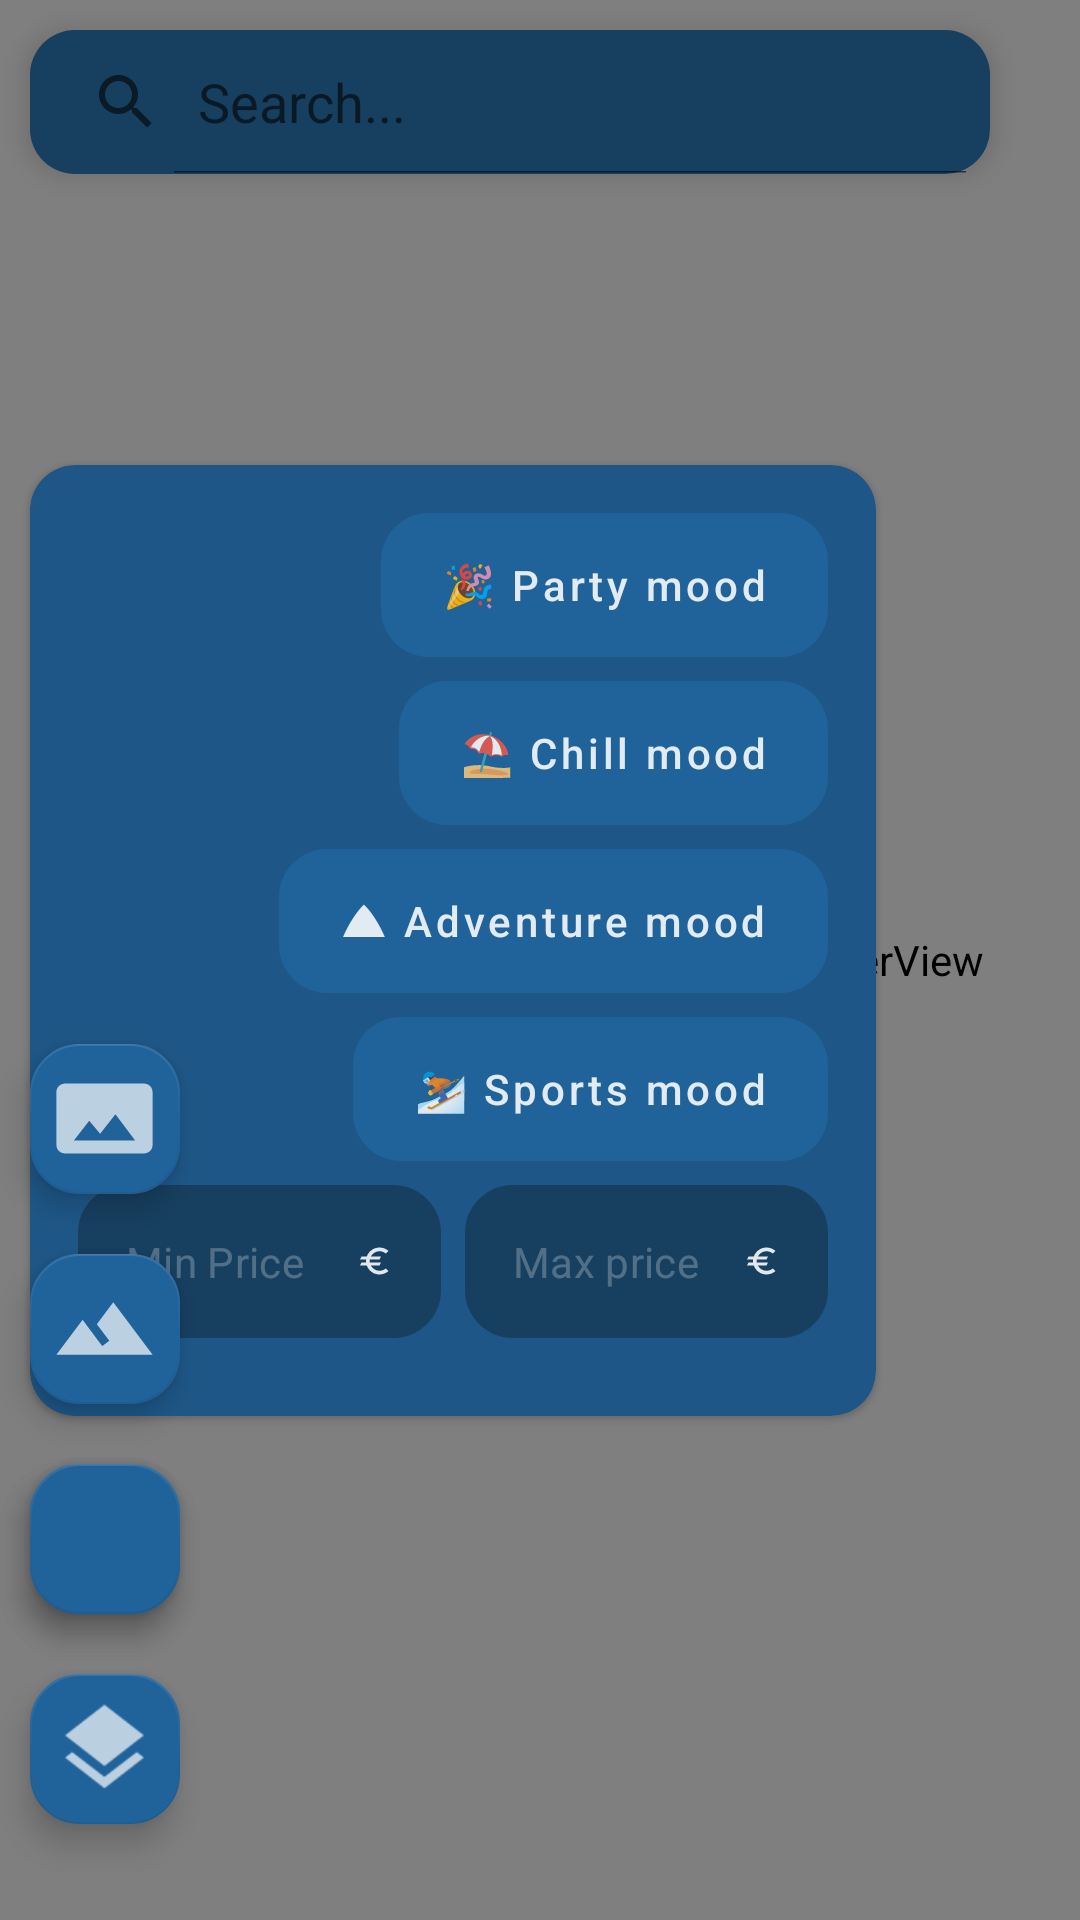

Write the Android layout XML for this screen, with the resource values it uses.
<!-- AndroidManifest.xml: application theme Theme.Ferias -->
<!-- res/layout/traveler_fragment_hotel_on_map.xml -->
<?xml version="1.0" encoding="utf-8"?>
<androidx.constraintlayout.widget.ConstraintLayout xmlns:android="http://schemas.android.com/apk/res/android"
    xmlns:app="http://schemas.android.com/apk/res-auto"
    xmlns:tools="http://schemas.android.com/tools"
    android:layout_width="match_parent"
    android:layout_height="match_parent"
    tools:context=".ui.traveler.search_hotel_on_map.HotelOnMap">

    <SearchView
        android:id="@+id/sv_location_OnMap"
        android:layout_width="wrap_content"
        android:layout_height="wrap_content"
        android:layout_margin="10dp"
        android:layout_marginStart="15dp"
        android:layout_marginTop="15dp"
        android:background="@drawable/background_popup_menu"
        android:elevation="5dp"
        android:iconifiedByDefault="false"
        android:inputType="textCapWords"
        android:queryHint="Search..."
        app:layout_constraintStart_toStartOf="parent"
        app:layout_constraintTop_toTopOf="parent">

    </SearchView>

    <com.google.android.material.floatingactionbutton.FloatingActionButton
        android:id="@+id/fab_parent_map"
        android:layout_width="wrap_content"
        android:layout_height="wrap_content"
        android:layout_gravity="end"
        android:layout_marginStart="10dp"
        android:layout_marginBottom="32dp"
        android:src="@drawable/ic_baseline_layers"
        app:fabSize="normal"
        app:layout_constraintBottom_toBottomOf="parent"
        app:layout_constraintStart_toStartOf="parent"
        app:maxImageSize="35dp" />

    <com.google.android.material.floatingactionbutton.FloatingActionButton
        android:id="@+id/fab_satellite"
        android:layout_width="wrap_content"
        android:layout_height="wrap_content"
        android:layout_marginBottom="20dp"
        android:visibility="visible"
        app:fabSize="normal"
        app:layout_constraintBottom_toTopOf="@+id/fab_parent_map"
        app:layout_constraintEnd_toEndOf="@+id/fab_parent_map"
        app:layout_constraintStart_toStartOf="@+id/fab_parent_map"
        app:maxImageSize="35dp"
        app:srcCompat="@drawable/ic_baseline_satellite" />

    <TextView
        android:id="@+id/tv_satellite"
        android:layout_width="wrap_content"
        android:layout_height="wrap_content"
        android:layout_marginStart="8dp"
        android:background="@null"
        android:text="Satellite"
        android:textAlignment="center"
        android:textSize="16sp"
        android:textStyle="bold"
        android:visibility="visible"
        app:layout_constraintBottom_toBottomOf="@+id/fab_satellite"
        app:layout_constraintStart_toEndOf="@+id/fab_satellite"
        app:layout_constraintTop_toTopOf="@+id/fab_satellite" />


    <com.google.android.material.floatingactionbutton.FloatingActionButton
        android:id="@+id/fab_terrain"
        android:layout_width="wrap_content"
        android:layout_height="wrap_content"
        android:layout_marginBottom="20dp"
        android:visibility="visible"
        app:fabSize="normal"
        app:layout_constraintBottom_toTopOf="@+id/fab_satellite"
        app:layout_constraintEnd_toEndOf="@+id/fab_satellite"
        app:layout_constraintStart_toStartOf="@+id/fab_satellite"
        app:maxImageSize="35dp"
        app:srcCompat="@drawable/ic_baseline_terrain" />

    <TextView
        android:id="@+id/tv_terrain"
        android:layout_width="wrap_content"
        android:layout_height="wrap_content"
        android:layout_marginStart="8dp"
        android:background="@null"
        android:text="Terrain"
        android:textAlignment="center"
        android:textSize="16sp"
        android:textStyle="bold"
        android:visibility="visible"
        app:layout_constraintBottom_toBottomOf="@+id/fab_terrain"
        app:layout_constraintStart_toEndOf="@+id/fab_terrain"
        app:layout_constraintTop_toTopOf="@+id/fab_terrain" />

    <com.google.android.material.floatingactionbutton.FloatingActionButton
        android:id="@+id/fab_normal"
        android:layout_width="wrap_content"
        android:layout_height="wrap_content"
        android:layout_marginBottom="20dp"
        android:visibility="visible"
        app:fabSize="normal"
        app:layout_constraintBottom_toTopOf="@+id/fab_terrain"
        app:layout_constraintEnd_toEndOf="@+id/fab_terrain"
        app:layout_constraintStart_toStartOf="@+id/fab_terrain"
        app:maxImageSize="35dp"
        app:srcCompat="@drawable/ic_baseline_panorama" />

    <TextView
        android:id="@+id/tv_normal"
        android:layout_width="wrap_content"
        android:layout_height="wrap_content"
        android:layout_marginStart="8dp"
        android:background="@null"
        android:text="Normal"
        android:textAlignment="center"
        android:textSize="16sp"
        android:textStyle="bold"
        android:visibility="visible"
        app:layout_constraintBottom_toBottomOf="@+id/fab_normal"
        app:layout_constraintStart_toEndOf="@+id/fab_normal"
        app:layout_constraintTop_toTopOf="@+id/fab_normal" />

    <androidx.fragment.app.FragmentContainerView
        android:id="@+id/mapview"
        android:name="com.google.android.gms.maps.SupportMapFragment"
        android:layout_width="0dp"
        android:layout_height="0dp"
        app:layout_constraintBottom_toBottomOf="parent"
        app:layout_constraintEnd_toEndOf="parent"
        app:layout_constraintStart_toStartOf="parent"
        app:layout_constraintTop_toTopOf="parent"
        tools:context="com.example.mapwithmarker.MapsMarkerActivity">

    </androidx.fragment.app.FragmentContainerView>

    <com.google.android.material.floatingactionbutton.FloatingActionButton
        android:id="@+id/filter_btn_onMap"
        android:layout_width="wrap_content"
        android:layout_height="wrap_content"
        android:layout_marginStart="10dp"
        android:layout_marginBottom="20dp"
        android:background="@drawable/rounded_rectangle_for_buttons"
        android:clickable="true"
        android:focusable="true"
        android:src="@drawable/ic_filterlist"
        app:layout_constraintBottom_toTopOf="@+id/fab_parent_map"
        app:layout_constraintEnd_toEndOf="@+id/fab_parent_map"
        app:layout_constraintStart_toStartOf="parent"
        app:maxImageSize="35dp" />

    <com.google.android.material.card.MaterialCardView
        android:id="@+id/filter_popup_cv_onMap"
        android:layout_width="wrap_content"
        android:layout_height="wrap_content"
        android:layout_marginBottom="16dp"
        app:layout_constraintBottom_toTopOf="@+id/filter_btn_onMap"
        app:layout_constraintStart_toStartOf="@+id/filter_btn_onMap">

        <LinearLayout
            android:layout_width="match_parent"
            android:layout_height="match_parent"
            android:orientation="vertical"
            android:padding="16dp">

            <com.google.android.material.floatingactionbutton.ExtendedFloatingActionButton
                android:id="@+id/searchFilter_party_onMap"
                android:layout_width="wrap_content"
                android:layout_height="wrap_content"
                android:layout_gravity="right"
                android:layout_marginBottom="8dp"
                android:gravity="center|left"
                android:text="🎉 Party mood"
                android:textAllCaps="false" />

            <com.google.android.material.floatingactionbutton.ExtendedFloatingActionButton
                android:id="@+id/searchFilter_Chill_onMap"
                android:layout_width="wrap_content"
                android:layout_height="wrap_content"
                android:layout_gravity="right"
                android:layout_marginBottom="8dp"
                android:gravity="center|left"
                android:text="⛱️ Chill mood"
                android:textAllCaps="false"
                android:textColor="@color/primary_white" />

            <com.google.android.material.floatingactionbutton.ExtendedFloatingActionButton
                android:id="@+id/searchFilter_Adventure_onMap"
                android:layout_width="wrap_content"
                android:layout_height="wrap_content"
                android:layout_gravity="right"
                android:layout_marginBottom="8dp"
                android:gravity="center|left"
                android:text="⛰ Adventure mood"
                android:textAllCaps="false"
                android:textColor="@color/primary_white" />

            <com.google.android.material.floatingactionbutton.ExtendedFloatingActionButton
                android:id="@+id/searchFilter_sports_onMap"
                android:layout_width="wrap_content"
                android:layout_height="wrap_content"
                android:layout_gravity="right"
                android:layout_marginBottom="8dp"
                android:gravity="center|left"
                android:text="⛷️ Sports mood"
                android:textAllCaps="false"
                android:textColor="@color/primary_white" />

            <LinearLayout
                android:layout_width="250dp"
                android:layout_height="wrap_content"
                android:layout_marginBottom="10sp"
                android:orientation="horizontal">

                <EditText
                    android:id="@+id/min_price_onMap"
                    android:layout_width="wrap_content"
                    android:layout_height="wrap_content"
                    android:layout_marginEnd="8dp"
                    android:layout_weight="1"
                    android:background="@drawable/shape_search_1_active"
                    android:drawableRight="@drawable/ic_euro"
                    android:ems="10"
                    android:hint="Min Price"
                    android:inputType="number"
                    android:padding="16dp"
                    android:textAppearance="@style/custom_subtitle2"
                    android:textColor="@color/primary_white"
                    android:textColorHint="@color/tertiary_white" />

                <EditText
                    android:id="@+id/max_price_onMap"
                    android:layout_width="wrap_content"
                    android:layout_height="wrap_content"
                    android:layout_weight="1"
                    android:background="@drawable/shape_search_1_active"
                    android:drawableEnd="@drawable/ic_euro"
                    android:ems="10"
                    android:hint="Max price"
                    android:inputType="number"
                    android:padding="16dp"
                    android:textAppearance="@style/custom_subtitle2"
                    android:textColor="@color/primary_white"
                    android:textColorHint="@color/tertiary_white" />

            </LinearLayout>

        </LinearLayout>

    </com.google.android.material.card.MaterialCardView>

</androidx.constraintlayout.widget.ConstraintLayout>
<!-- resources referenced by this layout -->
<resources>
  <color name="primary_white">#DEFFFFFF</color>
  <color name="tertiary_white">#40FFFFFF</color>
  <style name="custom_subtitle2" parent="TextAppearance.MaterialComponents.Subtitle2">
          <item name="fontFamily">@font/archivo_semibold</item>
          <item name="android:textColor">@color/secondary_white</item>
      </style>
  <color name="accent_color">#ED553B</color>
  <color name="secondary_white">#99FFFFFF</color>
  <color name="main_color">#20639B</color>
  <color name="background_color">#173F5F</color>
  <color name="surface_color">#1e5787</color>
  <style name="custom_headline1" parent="TextAppearance.MaterialComponents.Headline1">
          <item name="fontFamily">@font/archivo_bold</item>
          <item name="android:textColor">@color/primary_white</item>
      </style>
  <style name="custom_headline2" parent="TextAppearance.MaterialComponents.Headline2">
          <item name="fontFamily">@font/archivo_bold</item>
          <item name="android:textColor">@color/primary_white</item>
      </style>
  <style name="custom_headline3" parent="TextAppearance.MaterialComponents.Headline3">
          <item name="fontFamily">@font/archivo_bold</item>
          <item name="android:textColor">@color/primary_white</item>
      </style>
  <style name="custom_headline4" parent="TextAppearance.MaterialComponents.Headline4">
          <item name="fontFamily">@font/archivo_bold</item>
          <item name="android:textColor">@color/primary_white</item>
      </style>
  <style name="custom_headline5" parent="TextAppearance.MaterialComponents.Headline5">
          <item name="fontFamily">@font/archivo_bold</item>
          <item name="android:textColor">@color/primary_white</item>
      </style>
  <style name="custom_headline6" parent="TextAppearance.MaterialComponents.Headline6">
          <item name="fontFamily">@font/archivo_bold</item>
          <item name="android:textColor">@color/primary_white</item>
      </style>
  <style name="custom_subtitle1" parent="TextAppearance.MaterialComponents.Subtitle1">
          <item name="fontFamily">@font/archivo_semibold</item>
          <item name="android:textColor">@color/secondary_white</item>
      </style>
  <style name="custom_body1" parent="TextAppearance.MaterialComponents.Body1">
          <item name="fontFamily">@font/archivo_medium</item>
          <item name="android:textColor">@color/primary_white</item>
      </style>
  <style name="custom_body2" parent="TextAppearance.MaterialComponents.Body2">
          <item name="fontFamily">@font/archivo_medium</item>
          <item name="android:textColor">@color/secondary_white</item>
      </style>
  <style name="custom_overline" parent="TextAppearance.MaterialComponents.Overline">
          <item name="fontFamily">@font/archivo_medium</item>
      </style>
  <style name="ShapeAppearance.App.SmallComponent" parent="ShapeAppearance.MaterialComponents.SmallComponent">
          <item name="cornerFamily">rounded</item>
          <item name="cornerSize">8dp</item>
      </style>
  <style name="ShapeAppearanceButton" parent="ShapeAppearance.MaterialComponents.SmallComponent">
          <item name="cornerFamily">rounded</item>
          <item name="cornerSize">24dp</item>
      </style>
  <style name="myCustomThemeForExtendedFab" parent="">
          <item name="colorSecondary">@color/main_color</item>
          <item name="colorOnSecondary">@color/primary_white</item>
      </style>
  <style name="customExtendedFAB">
          <item name="cornerFamily">rounded</item>
          <item name="cornerSize">16dp</item>
      </style>
  <style name="myCustomThemeForNormalFab" parent="">
          <item name="colorSecondary">@color/main_color</item>
          <item name="colorOnSecondary">@color/primary_white</item>
      </style>
  <style name="customNormalFAB">
          <item name="cornerFamily">rounded</item>
          <item name="cornerSize">16dp</item>
      </style>
</resources>
